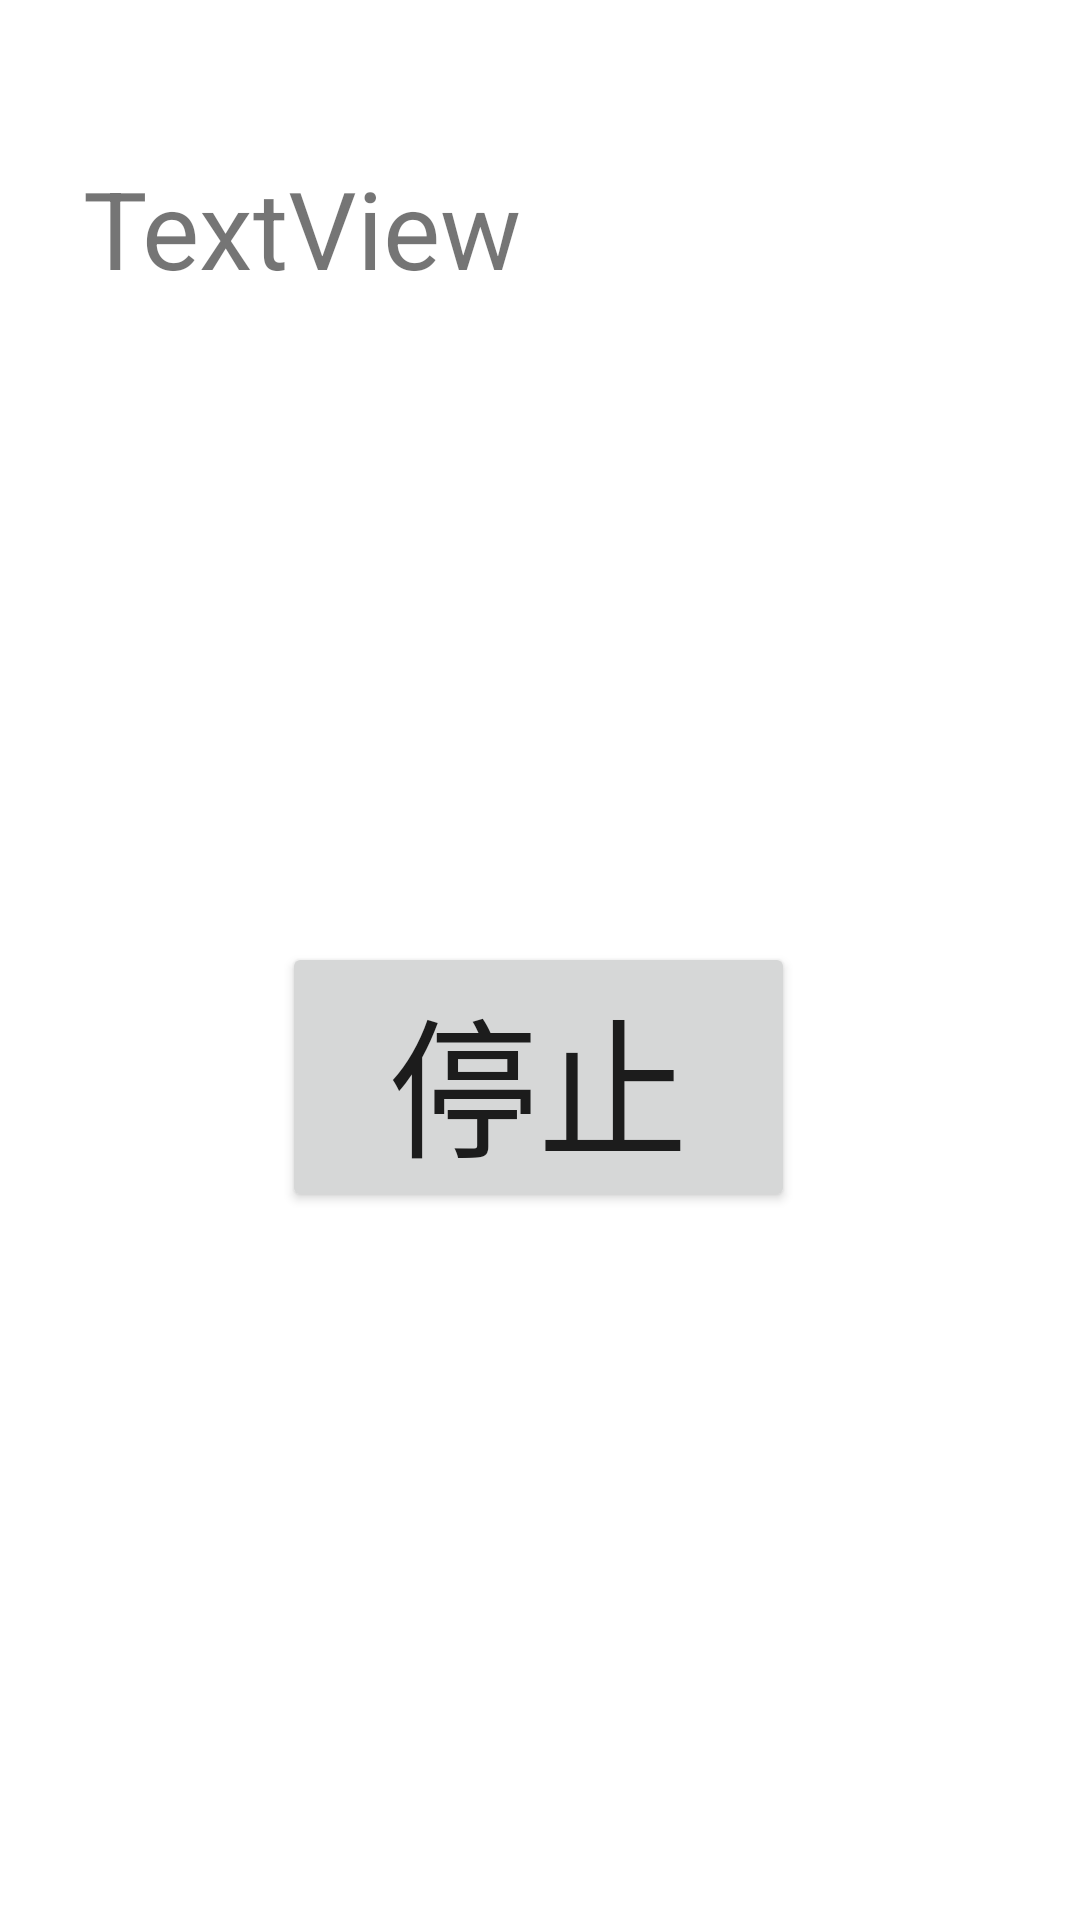

Layout XML and referenced resources for this Android screen:
<!-- AndroidManifest.xml: application theme Theme.Alram_1206 -->
<!-- res/layout/activity_sub_alarm.xml -->
<?xml version="1.0" encoding="utf-8"?>
<androidx.constraintlayout.widget.ConstraintLayout xmlns:android="http://schemas.android.com/apk/res/android"
    xmlns:app="http://schemas.android.com/apk/res-auto"
    xmlns:tools="http://schemas.android.com/tools"
    android:layout_width="match_parent"
    android:layout_height="match_parent"
    tools:context=".Sub_alarm_Activity">

    <Button
        android:id="@+id/button3"
        android:layout_width="171dp"
        android:layout_height="90dp"
        android:textSize="50sp"
        android:onClick="syuryou"
        android:text="@string/modoru"
        app:layout_constraintBottom_toBottomOf="parent"
        app:layout_constraintEnd_toEndOf="parent"
        app:layout_constraintHorizontal_bias="0.498"
        app:layout_constraintStart_toStartOf="parent"
        app:layout_constraintTop_toTopOf="parent"
        app:layout_constraintVertical_bias="0.571" />

    <TextView
        android:id="@+id/textView"
        android:layout_width="304dp"
        android:layout_height="156dp"
        android:text="@string/textview"
        android:textSize="36sp"
        app:layout_constraintBottom_toBottomOf="parent"
        app:layout_constraintEnd_toEndOf="parent"
        app:layout_constraintHorizontal_bias="0.495"
        app:layout_constraintStart_toStartOf="parent"
        app:layout_constraintTop_toTopOf="parent"
        app:layout_constraintVertical_bias="0.107" />
</androidx.constraintlayout.widget.ConstraintLayout>
<!-- resources referenced by this layout -->
<resources>
  <string name="modoru">停止</string>
  <string name="textview">TextView</string>
  <style name="Theme.Alram_1206" parent="Theme.MaterialComponents.DayNight.DarkActionBar">
          
          <item name="colorPrimary">@color/purple_500</item>
          <item name="colorPrimaryVariant">@color/purple_700</item>
          <item name="colorOnPrimary">@color/white</item>
          
          <item name="colorSecondary">@color/teal_200</item>
          <item name="colorSecondaryVariant">@color/teal_700</item>
          <item name="colorOnSecondary">@color/black</item>
          
          <item name="android:statusBarColor" tools:targetApi="l">?attr/colorPrimaryVariant</item>
          
      </style>
  <!-- not gathered from this repository: default colours our renderer supplied (Android Studio template values) -->
  <color name="purple_500">#FF6200EE</color>
  <color name="purple_700">#FF3700B3</color>
  <color name="teal_200">#FF03DAC5</color>
  <color name="teal_700">#FF018786</color>
  <color name="black">#FF000000</color>
  <color name="white">#FFFFFFFF</color>
</resources>
